Run: headless pygame with SDL's dummy video driver; simulated clock (each Clock.tick advances the game by its frame time, no real sleeping); random seed 0; keys injected as events and as key.get_pressed() state; no mouse input.
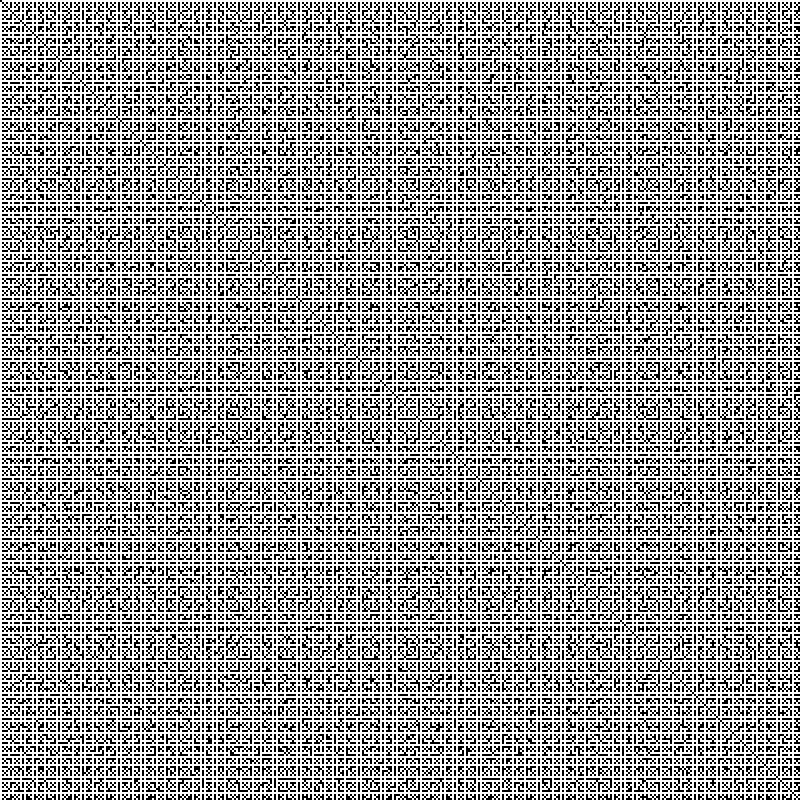
Frame 1 of 4 · flips 1–60 · no input
Frame 2 of 4 · flips 61–180 · tapped SPACE, RETURN · held RIGHT (→), D · screen unchanged from frame 1, image omitted
Frame 3 of 4 · flips 181–300 · held DOWN (↓), S · screen unchanged from frame 2, image omitted
Frame 4 of 4 · flips 301–420 · held LEFT (←), A, UP (↑), W · screen unchanged from frame 3, image omitted

The pygame program that drew these frames:

import pygame, sys

def implies(i, j):
	k = j+i
	return (i, k), (j, k)

def back_implies(i, j):
	return i, j-i

COLOR = pygame.Color('#FFFFFF')
ITERATIONS = 400


class PrimeChart(object):
	def __init__(self, iterations):
		self.size = iterations
		self.surface = pygame.Surface((iterations, iterations))
		self.populate(iterations)

	def draw_and_crawl(self, source, threshold, color):
		for i, j in source:
			if i > threshold or j > threshold:
				continue
			self.surface.set_at((i-1, j-1), color)
			self.surface.set_at((j-1, i-1), color)
			k1, k2 = implies(i, j)
			yield k1
			yield k2
	
	def populate(self, threshold):
		source = [(1, 2)]
		for i in range(threshold):
			#cindex += sign
			#if cindex <= 0: 
			#	cindex = 2
			#	sign = 1
			#color = cindex, cindex, cindex
			source = list(self.draw_and_crawl(source, threshold, COLOR))

	def draw(self, surface, zoom, offset=(0,0)):
		size = self.size * zoom
		surface.blit(pygame.transform.scale(self.surface, (size, size)), offset)

pygame.init()
screen = pygame.display.set_mode((ITERATIONS*2, ITERATIONS*2))
chart = PrimeChart(ITERATIONS)
zoom = 2
chart.draw(screen, zoom)
pygame.display.flip()

offsetmap = {273:(0,-1),
		274:(0,1),
		275:(1,0),
		276:(-1,0),}

zoommap = {'o': -1,
	'i':1}

offset = (0,0)

while True:
	event = pygame.event.wait()
	if event.type == pygame.QUIT: sys.exit()
	if event.type == pygame.KEYDOWN:
		if event.key in offsetmap:
			off = offsetmap[event.key]
			offset = (offset[0]+off[0]*zoom, offset[1]+off[1]*zoom)
			chart.draw(screen, zoom, offset)
			pygame.display.flip()
		elif event.unicode in zoommap:
			zoom += zoommap[event.unicode]
			if zoom > 1:
				chart.draw(screen, zoom)
				pygame.display.flip()
			else:
				zoom = 2
		elif event.unicode == 'q':
			sys.exit()
